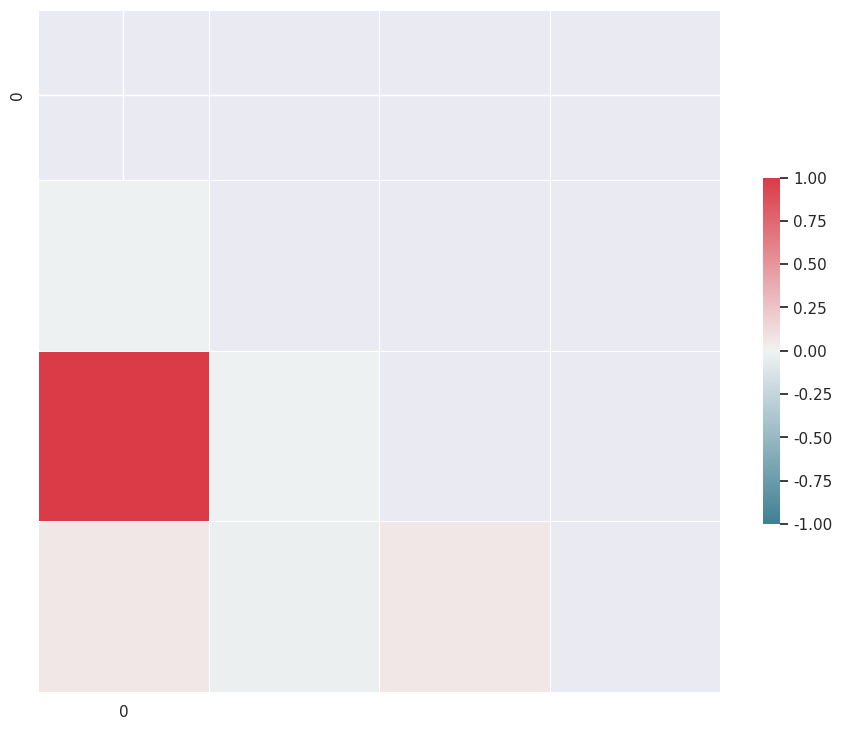

Reproduce this figure in Python.
import seaborn as sns
import numpy as np
import matplotlib.pyplot as plt
import pandas as pd
import scipy.stats as stats
from scipy.stats import multivariate_normal

n = 1000
x1 = stats.norm(0, 1).rvs(n)
x2 = stats.norm(0, 1).rvs(n)
x4 = stats.norm(0, 1).rvs(n)
X = np.stack((x1, x2, 2 * x1, x4), 1)

# heatmapy korelacji
df = pd.DataFrame(X)
# sns.pairplot(df)  # , kind="reg"
# plt.show()

sns.set_theme(style="darkgrid")

corr = df.corr()

# Generate a mask for the upper triangle
mask = np.zeros_like(corr, dtype=np.bool_)
mask[np.triu_indices_from(mask)] = True

# Set up the matplotlib figure
f, ax = plt.subplots(figsize=(11, 9))

# Generate a custom diverging colormap
cmap = sns.diverging_palette(220, 10, as_cmap=True)

# Draw the heatmap with the mask and correct aspect ratio
sns.heatmap(
    corr,
    mask=mask,
    cmap=cmap,
    vmin=-1,
    vmax=1,
    square=True,
    xticklabels=5,
    yticklabels=5,
    linewidths=0.5,
    cbar_kws={"shrink": 0.5},
    ax=ax,
)
plt.show()
corr
